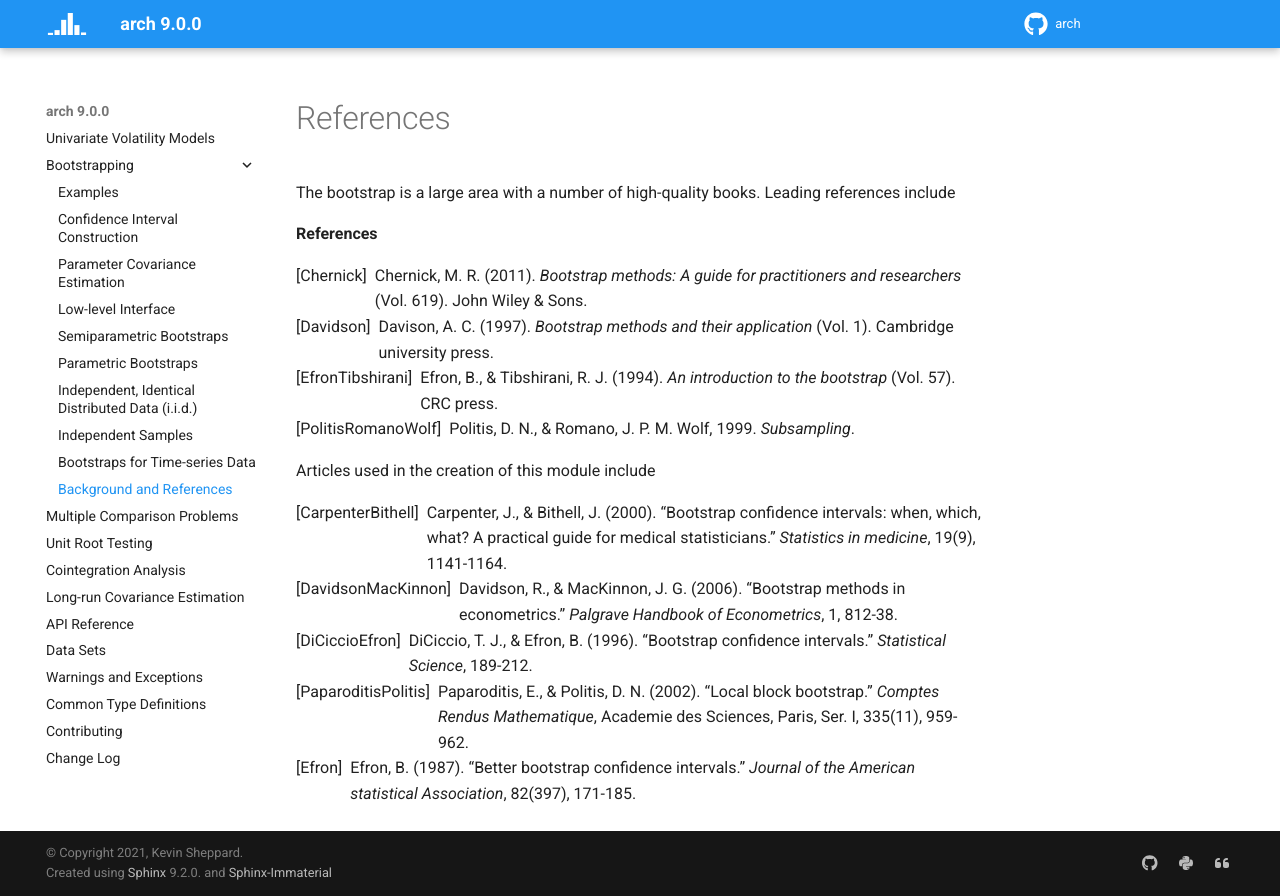

repository: bashtage/arch · page: bootstrap/background.html · generator: sphinx

.. bibliography bootstrap Bibliography

References
----------

The bootstrap is a large area with a number of high-quality books. Leading
references include

.. rubric:: References

.. [Chernick] Chernick, M. R. (2011). *Bootstrap methods: A guide for
   practitioners and researchers* (Vol. 619). John Wiley & Sons.

.. [Davidson] Davison, A. C. (1997). *Bootstrap methods and their*
   *application* (Vol. 1). Cambridge university press.

.. [EfronTibshirani] Efron, B., & Tibshirani, R. J. (1994). *An*
   *introduction to the bootstrap* (Vol. 57). CRC press.

.. [PolitisRomanoWolf] Politis, D. N., & Romano, J. P. M. Wolf, 1999.
   *Subsampling*.

Articles used in the creation of this module include

.. [CarpenterBithell] Carpenter, J., & Bithell, J. (2000). "Bootstrap
   confidence intervals: when, which, what? A practical guide for medical
   statisticians." *Statistics in medicine*, 19(9), 1141-1164.

.. [DavidsonMacKinnon] Davidson, R., & MacKinnon, J. G. (2006). "Bootstrap
   methods in econometrics." *Palgrave Handbook of Econometrics*, 1, 812-38.

.. [DiCiccioEfron] DiCiccio, T. J., & Efron, B. (1996). "Bootstrap confidence
   intervals." *Statistical Science*, 189-212.

.. [PaparoditisPolitis] Paparoditis, E., & Politis, D. N. (2002). "Local block
   bootstrap." *Comptes Rendus Mathematique*, Academie des Sciences, Paris,
   Ser. I, 335(11), 959-962.

.. [Efron] Efron, B. (1987). "Better bootstrap confidence intervals."
   *Journal of the American statistical Association*, 82(397), 171-185.
